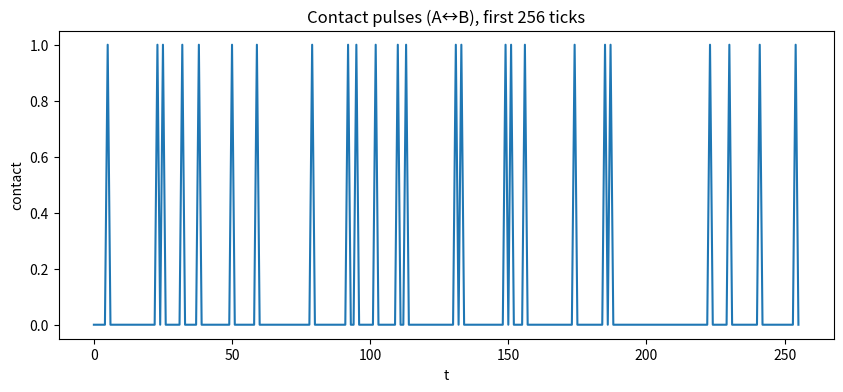

The script that saved this image:
#!/usr/bin/env python3
"""
gearbox_lab.py — Constant Gearbox Lab

π(64) is treated as a read-only wheel.
Two overlapping samplers (phase0, phase1) carve teeth (0/1) on a 64-slot ring.
Meshing is simulated as contact pulses under a relative rotation step based on H = π/9.

Outputs:
- pi64_gearbox_xray.png
- pi64_gear_pulses.csv
- pi64_gear_A.svg, pi64_gear_B.svg, pi64_gear_X.svg
"""

import numpy as np, math, pandas as pd
import matplotlib.pyplot as plt
from pathlib import Path

pi64 = "1415926525897922846264882795028841971699975105820974944592078164"
digits = np.array([int(ch) for ch in pi64], dtype=np.uint8)

def bytes_overlap(digs, start=0):
    return np.array([(int(digs[i])<<4) | int(digs[i+1]) for i in range(start, len(digs)-1)], dtype=np.uint8)

def to_len(arr, L):
    reps = (L + len(arr) - 1)//len(arr)
    return np.tile(arr, reps)[:L].astype(np.uint8)

def bytes_to_bits(byte_arr):
    bits = np.zeros(len(byte_arr)*8, dtype=np.uint8)
    k = 0
    for b in byte_arr:
        for j in range(8):
            bits[k] = (int(b) >> (7-j)) & 1
            k += 1
    return bits

phase0 = bytes_overlap(digits, 0)
phase1 = bytes_overlap(digits, 1)
C0 = to_len(phase0, 64)
C1 = to_len(phase1, 64)
CX = (C0 ^ C1).astype(np.uint8)

bits0 = bytes_to_bits(C0)
bits1 = bytes_to_bits(C1)
bitsX = bytes_to_bits(CX)

def gear_teeth(bits, N=64, offset=0):
    return np.roll(bits, -offset)[:N].astype(np.uint8)

N = 64
A = gear_teeth(bits0, N)
B = gear_teeth(bits1, N)
X = gear_teeth(bitsX, N)

H = math.pi/9
r_idx = N * H / (2*math.pi)  # N/18

def mesh_pulses(ta, tb, steps=2048, phase=0.0, r=r_idx):
    N = len(ta)
    acc = float(phase)
    pulses = np.zeros(steps, dtype=np.uint8)
    idx_a = 0
    for t in range(steps):
        idx_b = int(math.floor(acc)) % N
        pulses[t] = 1 if (ta[idx_a] & tb[idx_b]) else 0
        idx_a = (idx_a + 1) % N
        acc = (acc + r) % N
    return pulses

p_AB = mesh_pulses(A, B)

pd.DataFrame({"t": np.arange(len(p_AB)), "AB": p_AB}).to_csv("pi64_gear_pulses.csv", index=False)
plt.figure(figsize=(10,4)); plt.plot(p_AB[:256])
plt.title("Contact pulses (A↔B), first 256 ticks"); plt.xlabel("t"); plt.ylabel("contact")
plt.savefig("pi64_gear_pulses.png", dpi=160, bbox_inches="tight"); plt.close()
print("Saved: pi64_gear_pulses.csv and pi64_gear_pulses.png")
